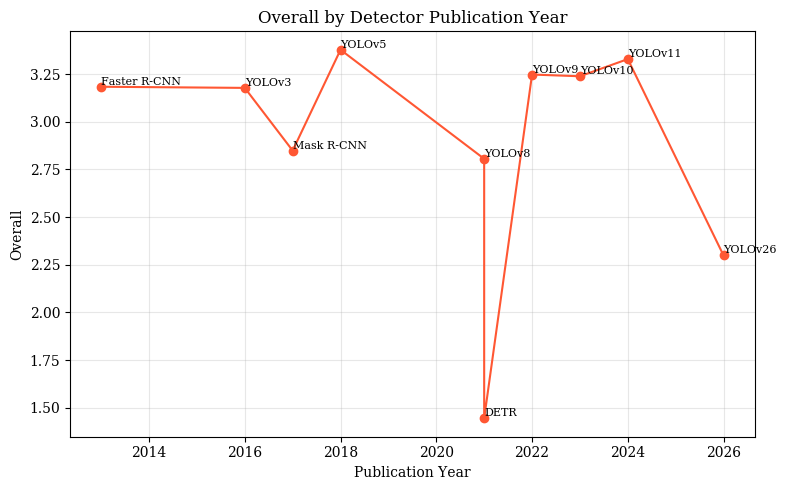

Python code for this plot:
# benchmark_plot.py
import matplotlib.pyplot as plt
import matplotlib.font_manager as fm
print(sorted(fm.get_font_names()))

plt.rcParams["font.family"] = "DejaVu Math TeX Gyre" 

def main():
    # Hardcoded year per detector
    year_by_detector = {
        "Faster R-CNN": 2013,
        "Mask R-CNN": 2017,
        "YOLOv3": 2016,
        "YOLOv5": 2018,
        "YOLOv8": 2021,
        "YOLOv9": 2022,
        "YOLOv10": 2023,
        "YOLOv11": 2024,
        "YOLOv26": 2026,
        "DETR": 2021,
    }

    # Hardcoded benchmark metrics
    metrics = {
            "Faster R-CNN": {"IDF1": 0.711, "MOTA": 0.602, "MOTP": 0.277, "Precision": 0.923, "Recall": 0.671, "Overall": 3.184},
            "Mask R-CNN":   {"IDF1": 0.706, "MOTA": 0.518, "MOTP": 0.211, "Precision": 0.751, "Recall": 0.792, "Overall": 2.849},
            "YOLOv3":       {"IDF1": 0.676, "MOTA": 0.445, "MOTP": 0.210, "Precision": 0.689, "Recall": 0.829, "Overall": 3.178},
            "YOLOv5":       {"IDF1": 0.636, "MOTA": 0.653, "MOTP": 0.224, "Precision": 0.889, "Recall": 0.776, "Overall": 3.378},
            "YOLOv8":       {"IDF1": 0.771, "MOTA": 0.695, "MOTP": 0.218, "Precision": 0.906, "Recall": 0.788, "Overall": 2.806},
            "YOLOv9":       {"IDF1": 0.676, "MOTA": 0.426, "MOTP": 0.200, "Precision": 0.681, "Recall": 0.823, "Overall": 3.248},
            "YOLOv10":      {"IDF1": 0.656, "MOTA": 0.684, "MOTP": 0.219, "Precision": 0.939, "Recall": 0.750, "Overall": 3.239},
            "YOLOv11":      {"IDF1": 0.707, "MOTA": 0.698, "MOTP": 0.221, "Precision": 0.908, "Recall": 0.795, "Overall": 3.329},
            "YOLOv26":      {"IDF1": 0.421, "MOTA": 0.322, "MOTP": 0.247, "Precision": 0.956, "Recall": 0.353, "Overall": 2.299},
            "DETR":         {"IDF1": 0.486, "MOTA": -0.476, "MOTP": 0.228, "Precision": 0.389, "Recall": 0.818, "Overall": 1.445},
    }

    # Pick which metric to plot
    metric_name = "Overall"  # change to "IDF1", "MOTP", "Precision", "Recall"

    # Build x/y series
    points = []
    for detector, vals in metrics.items():
        year = year_by_detector[detector]
        score = vals[metric_name]
        points.append((year, score, detector))

    # Sort by year for a time-aware plot
    points.sort(key=lambda x: x[0])
    years = [p[0] for p in points]
    scores = [p[1] for p in points]
    labels = [p[2] for p in points]

    # Plot
    plt.figure(figsize=(8, 5))
    plt.plot(years, scores, marker="o", linestyle="-", color='#FF5733')
    for x, y, label in points:
        plt.text(x, y, label, fontsize=8, ha="left", va="bottom")

    plt.title(f"{metric_name} by Detector Publication Year")
    plt.xlabel("Publication Year")
    plt.ylabel(metric_name)
    plt.grid(True, alpha=0.3)
    plt.tight_layout()
    plt.savefig('overall_metric_plot.pdf')

if __name__ == "__main__":
    main()
